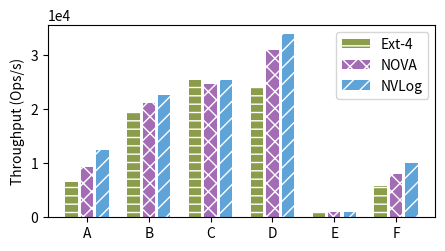

The script that saved this image:
import matplotlib.pyplot as plt
import numpy as np

fsnames = ['Ext-4', 'NOVA', 'NVLog'] # P2CACHE
clusters = ['A', 'B', 'C', 'D', 'E', 'F'] # 'R.rand.w.rand\n(small)', 'R.rand.w.rand\n(large)'


data_a = {
    'A':    [6534.95, 9359.31, 12489.36],
    'B':    [19282.36, 21056, 22609.3],
    'C':    [25357.6, 24679.56, 25412.76],
    'D':    [24164.93, 30984.66, 33910.6],
    'E':    [953.748, 1006.24, 959.586],
    'F':    [5778.26, 8026.19, 10103.36],
}

data = {
    # 'Small': data_s, 
    # 'Large': data_l
    'all': data_a
}

colors = [
    '#8b9d4a',
    # '#bd8066', 
    '#a56cb6', 
    '#5FA4D9',
    # '#5FA4D9', 
]
hatches = [
    '--', 
    # '//', 
    'xx', 
    '//', 
    # '\\\\', 
]

for d in data:
    plt.rcParams['hatch.color'] = 'white'
    plt.figure(figsize=(5, 2.5))
    plt.ylabel("Throughput (Ops/s)")
    plt.xticks(np.arange(6)*4+1, clusters)
    plt.ticklabel_format(axis='y', style='sci', scilimits=(0,0))
    # plt.title(d)
    for i, clust in enumerate(clusters):
        h = plt.bar(np.arange(3)+4*i, data[d][clust], color=colors, hatch=hatches, label=fsnames)
    
    plt.legend(h, fsnames)
    plt.savefig('ycsb-sqlite.pdf', bbox_inches='tight')